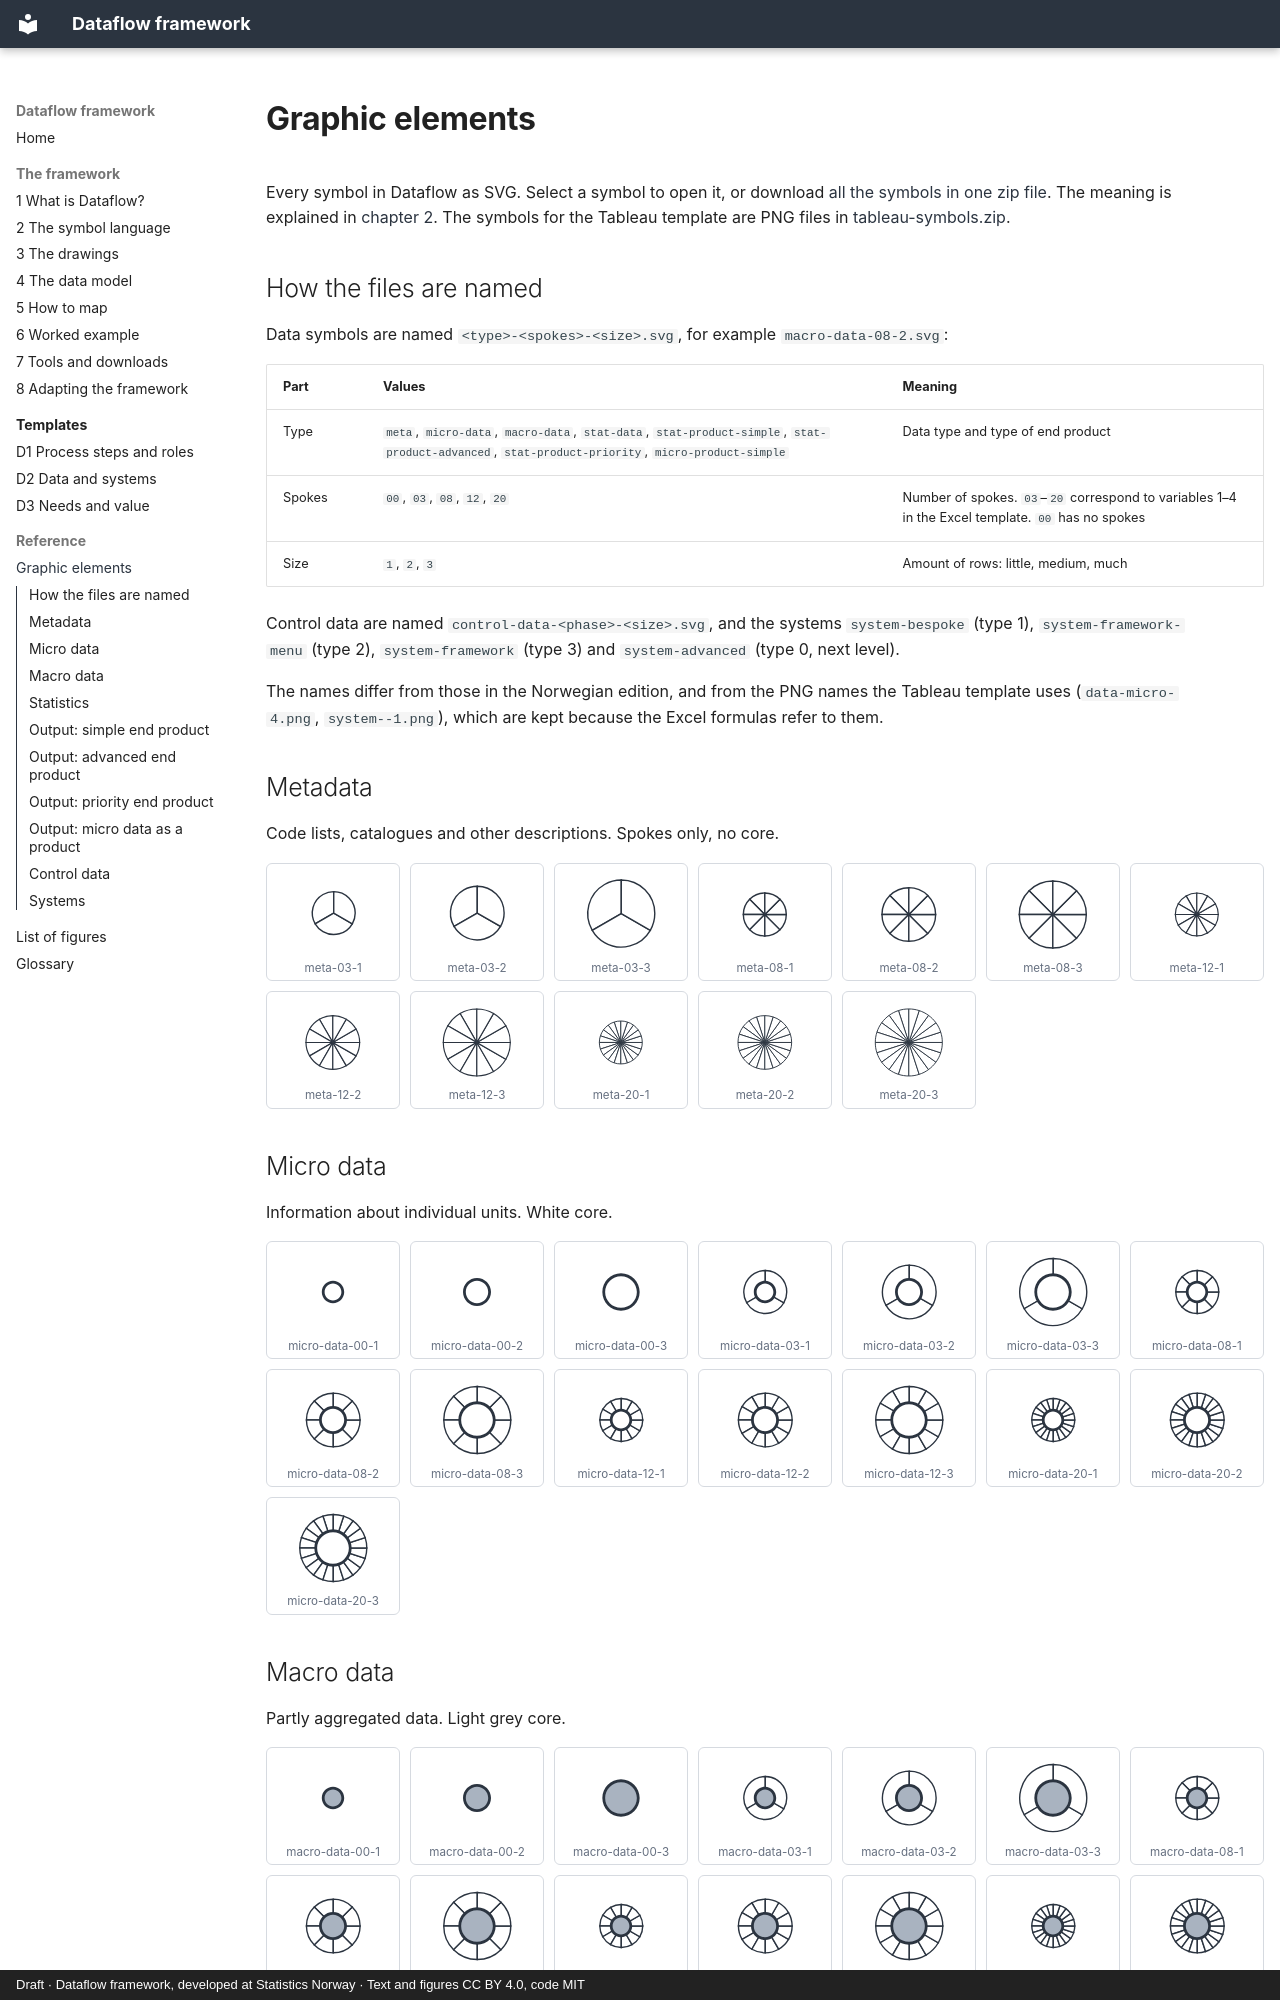

repository: thomasbjornskau/dataflow-framework · page: graphic-elements.html · generator: mkdocs · copyright: Draft · Dataflow framework, developed at Statistics Norway · Text and figures CC BY 4.0, code MIT

---
title: Graphic elements
---

# Graphic elements

Every symbol in Dataflow as SVG. Select a symbol to open it, or download [all the symbols in one zip file](files/symbols-svg.zip). The meaning is explained in [chapter 2](2-symbol-language.md). The symbols for the Tableau template are PNG files in [tableau-symbols.zip](files/tableau-symbols.zip).

## How the files are named

Data symbols are named `<type>-<spokes>-<size>.svg`, for example `macro-data-08-2.svg`:

| Part | Values | Meaning |
|---|---|---|
| Type | `meta`, `micro-data`, `macro-data`, `stat-data`, `stat-product-simple`, `stat-product-advanced`, `stat-product-priority`, `micro-product-simple` | Data type and type of end product |
| Spokes | `00`, `03`, `08`, `12`, `20` | Number of spokes. `03`–`20` correspond to variables 1–4 in the Excel template. `00` has no spokes |
| Size | `1`, `2`, `3` | Amount of rows: little, medium, much |

Control data are named `control-data-<phase>-<size>.svg`, and the systems `system-bespoke` (type 1), `system-framework-menu` (type 2), `system-framework` (type 3) and `system-advanced` (type 0, next level).

The names differ from those in the Norwegian edition, and from the PNG names the Tableau template uses (`data-micro-4.png`, `system--1.png`), which are kept because the Excel formulas refer to them.

## Metadata

Code lists, catalogues and other descriptions. Spokes only, no core.

<div class="symbol-grid">
<a href="symbols/meta-03-1.svg" title="meta-03-1"><img src="symbols/meta-03-1.svg" alt="meta-03-1" loading="lazy"><span>meta-03-1</span></a>
<a href="symbols/meta-03-2.svg" title="meta-03-2"><img src="symbols/meta-03-2.svg" alt="meta-03-2" loading="lazy"><span>meta-03-2</span></a>
<a href="symbols/meta-03-3.svg" title="meta-03-3"><img src="symbols/meta-03-3.svg" alt="meta-03-3" loading="lazy"><span>meta-03-3</span></a>
<a href="symbols/meta-08-1.svg" title="meta-08-1"><img src="symbols/meta-08-1.svg" alt="meta-08-1" loading="lazy"><span>meta-08-1</span></a>
<a href="symbols/meta-08-2.svg" title="meta-08-2"><img src="symbols/meta-08-2.svg" alt="meta-08-2" loading="lazy"><span>meta-08-2</span></a>
<a href="symbols/meta-08-3.svg" title="meta-08-3"><img src="symbols/meta-08-3.svg" alt="meta-08-3" loading="lazy"><span>meta-08-3</span></a>
<a href="symbols/meta-12-1.svg" title="meta-12-1"><img src="symbols/meta-12-1.svg" alt="meta-12-1" loading="lazy"><span>meta-12-1</span></a>
<a href="symbols/meta-12-2.svg" title="meta-12-2"><img src="symbols/meta-12-2.svg" alt="meta-12-2" loading="lazy"><span>meta-12-2</span></a>
<a href="symbols/meta-12-3.svg" title="meta-12-3"><img src="symbols/meta-12-3.svg" alt="meta-12-3" loading="lazy"><span>meta-12-3</span></a>
<a href="symbols/meta-20-1.svg" title="meta-20-1"><img src="symbols/meta-20-1.svg" alt="meta-20-1" loading="lazy"><span>meta-20-1</span></a>
<a href="symbols/meta-20-2.svg" title="meta-20-2"><img src="symbols/meta-20-2.svg" alt="meta-20-2" loading="lazy"><span>meta-20-2</span></a>
<a href="symbols/meta-20-3.svg" title="meta-20-3"><img src="symbols/meta-20-3.svg" alt="meta-20-3" loading="lazy"><span>meta-20-3</span></a>
</div>

## Micro data

Information about individual units. White core.

<div class="symbol-grid">
<a href="symbols/micro-data-00-1.svg" title="micro-data-00-1"><img src="symbols/micro-data-00-1.svg" alt="micro-data-00-1" loading="lazy"><span>micro-data-00-1</span></a>
<a href="symbols/micro-data-00-2.svg" title="micro-data-00-2"><img src="symbols/micro-data-00-2.svg" alt="micro-data-00-2" loading="lazy"><span>micro-data-00-2</span></a>
<a href="symbols/micro-data-00-3.svg" title="micro-data-00-3"><img src="symbols/micro-data-00-3.svg" alt="micro-data-00-3" loading="lazy"><span>micro-data-00-3</span></a>
<a href="symbols/micro-data-03-1.svg" title="micro-data-03-1"><img src="symbols/micro-data-03-1.svg" alt="micro-data-03-1" loading="lazy"><span>micro-data-03-1</span></a>
<a href="symbols/micro-data-03-2.svg" title="micro-data-03-2"><img src="symbols/micro-data-03-2.svg" alt="micro-data-03-2" loading="lazy"><span>micro-data-03-2</span></a>
<a href="symbols/micro-data-03-3.svg" title="micro-data-03-3"><img src="symbols/micro-data-03-3.svg" alt="micro-data-03-3" loading="lazy"><span>micro-data-03-3</span></a>
<a href="symbols/micro-data-08-1.svg" title="micro-data-08-1"><img src="symbols/micro-data-08-1.svg" alt="micro-data-08-1" loading="lazy"><span>micro-data-08-1</span></a>
<a href="symbols/micro-data-08-2.svg" title="micro-data-08-2"><img src="symbols/micro-data-08-2.svg" alt="micro-data-08-2" loading="lazy"><span>micro-data-08-2</span></a>
<a href="symbols/micro-data-08-3.svg" title="micro-data-08-3"><img src="symbols/micro-data-08-3.svg" alt="micro-data-08-3" loading="lazy"><span>micro-data-08-3</span></a>
<a href="symbols/micro-data-12-1.svg" title="micro-data-12-1"><img src="symbols/micro-data-12-1.svg" alt="micro-data-12-1" loading="lazy"><span>micro-data-12-1</span></a>
<a href="symbols/micro-data-12-2.svg" title="micro-data-12-2"><img src="symbols/micro-data-12-2.svg" alt="micro-data-12-2" loading="lazy"><span>micro-data-12-2</span></a>
<a href="symbols/micro-data-12-3.svg" title="micro-data-12-3"><img src="symbols/micro-data-12-3.svg" alt="micro-data-12-3" loading="lazy"><span>micro-data-12-3</span></a>
<a href="symbols/micro-data-20-1.svg" title="micro-data-20-1"><img src="symbols/micro-data-20-1.svg" alt="micro-data-20-1" loading="lazy"><span>micro-data-20-1</span></a>
<a href="symbols/micro-data-20-2.svg" title="micro-data-20-2"><img src="symbols/micro-data-20-2.svg" alt="micro-data-20-2" loading="lazy"><span>micro-data-20-2</span></a>
<a href="symbols/micro-data-20-3.svg" title="micro-data-20-3"><img src="symbols/micro-data-20-3.svg" alt="micro-data-20-3" loading="lazy"><span>micro-data-20-3</span></a>
</div>

## Macro data

Partly aggregated data. Light grey core.

<div class="symbol-grid">
<a href="symbols/macro-data-00-1.svg" title="macro-data-00-1"><img src="symbols/macro-data-00-1.svg" alt="macro-data-00-1" loading="lazy"><span>macro-data-00-1</span></a>
<a href="symbols/macro-data-00-2.svg" title="macro-data-00-2"><img src="symbols/macro-data-00-2.svg" alt="macro-data-00-2" loading="lazy"><span>macro-data-00-2</span></a>
<a href="symbols/macro-data-00-3.svg" title="macro-data-00-3"><img src="symbols/macro-data-00-3.svg" alt="macro-data-00-3" loading="lazy"><span>macro-data-00-3</span></a>
<a href="symbols/macro-data-03-1.svg" title="macro-data-03-1"><img src="symbols/macro-data-03-1.svg" alt="macro-data-03-1" loading="lazy"><span>macro-data-03-1</span></a>
<a href="symbols/macro-data-03-2.svg" title="macro-data-03-2"><img src="symbols/macro-data-03-2.svg" alt="macro-data-03-2" loading="lazy"><span>macro-data-03-2</span></a>
<a href="symbols/macro-data-03-3.svg" title="macro-data-03-3"><img src="symbols/macro-data-03-3.svg" alt="macro-data-03-3" loading="lazy"><span>macro-data-03-3</span></a>
<a href="symbols/macro-data-08-1.svg" title="macro-data-08-1"><img src="symbols/macro-data-08-1.svg" alt="macro-data-08-1" loading="lazy"><span>macro-data-08-1</span></a>
<a href="symbols/macro-data-08-2.svg" title="macro-data-08-2"><img src="symbols/macro-data-08-2.svg" alt="macro-data-08-2" loading="lazy"><span>macro-data-08-2</span></a>
<a href="symbols/macro-data-08-3.svg" title="macro-data-08-3"><img src="symbols/macro-data-08-3.svg" alt="macro-data-08-3" loading="lazy"><span>macro-data-08-3</span></a>
<a href="symbols/macro-data-12-1.svg" title="macro-data-12-1"><img src="symbols/macro-data-12-1.svg" alt="macro-data-12-1" loading="lazy"><span>macro-data-12-1</span></a>
<a href="symbols/macro-data-12-2.svg" title="macro-data-12-2"><img src="symbols/macro-data-12-2.svg" alt="macro-data-12-2" loading="lazy"><span>macro-data-12-2</span></a>
<a href="symbols/macro-data-12-3.svg" title="macro-data-12-3"><img src="symbols/macro-data-12-3.svg" alt="macro-data-12-3" loading="lazy"><span>macro-data-12-3</span></a>
<a href="symbols/macro-data-20-1.svg" title="macro-data-20-1"><img src="symbols/macro-data-20-1.svg" alt="macro-data-20-1" loading="lazy"><span>macro-data-20-1</span></a>
<a href="symbols/macro-data-20-2.svg" title="macro-data-20-2"><img src="symbols/macro-data-20-2.svg" alt="macro-data-20-2" loading="lazy"><span>macro-data-20-2</span></a>
<a href="symbols/macro-data-20-3.svg" title="macro-data-20-3"><img src="symbols/macro-data-20-3.svg" alt="macro-data-20-3" loading="lazy"><span>macro-data-20-3</span></a>
</div>
